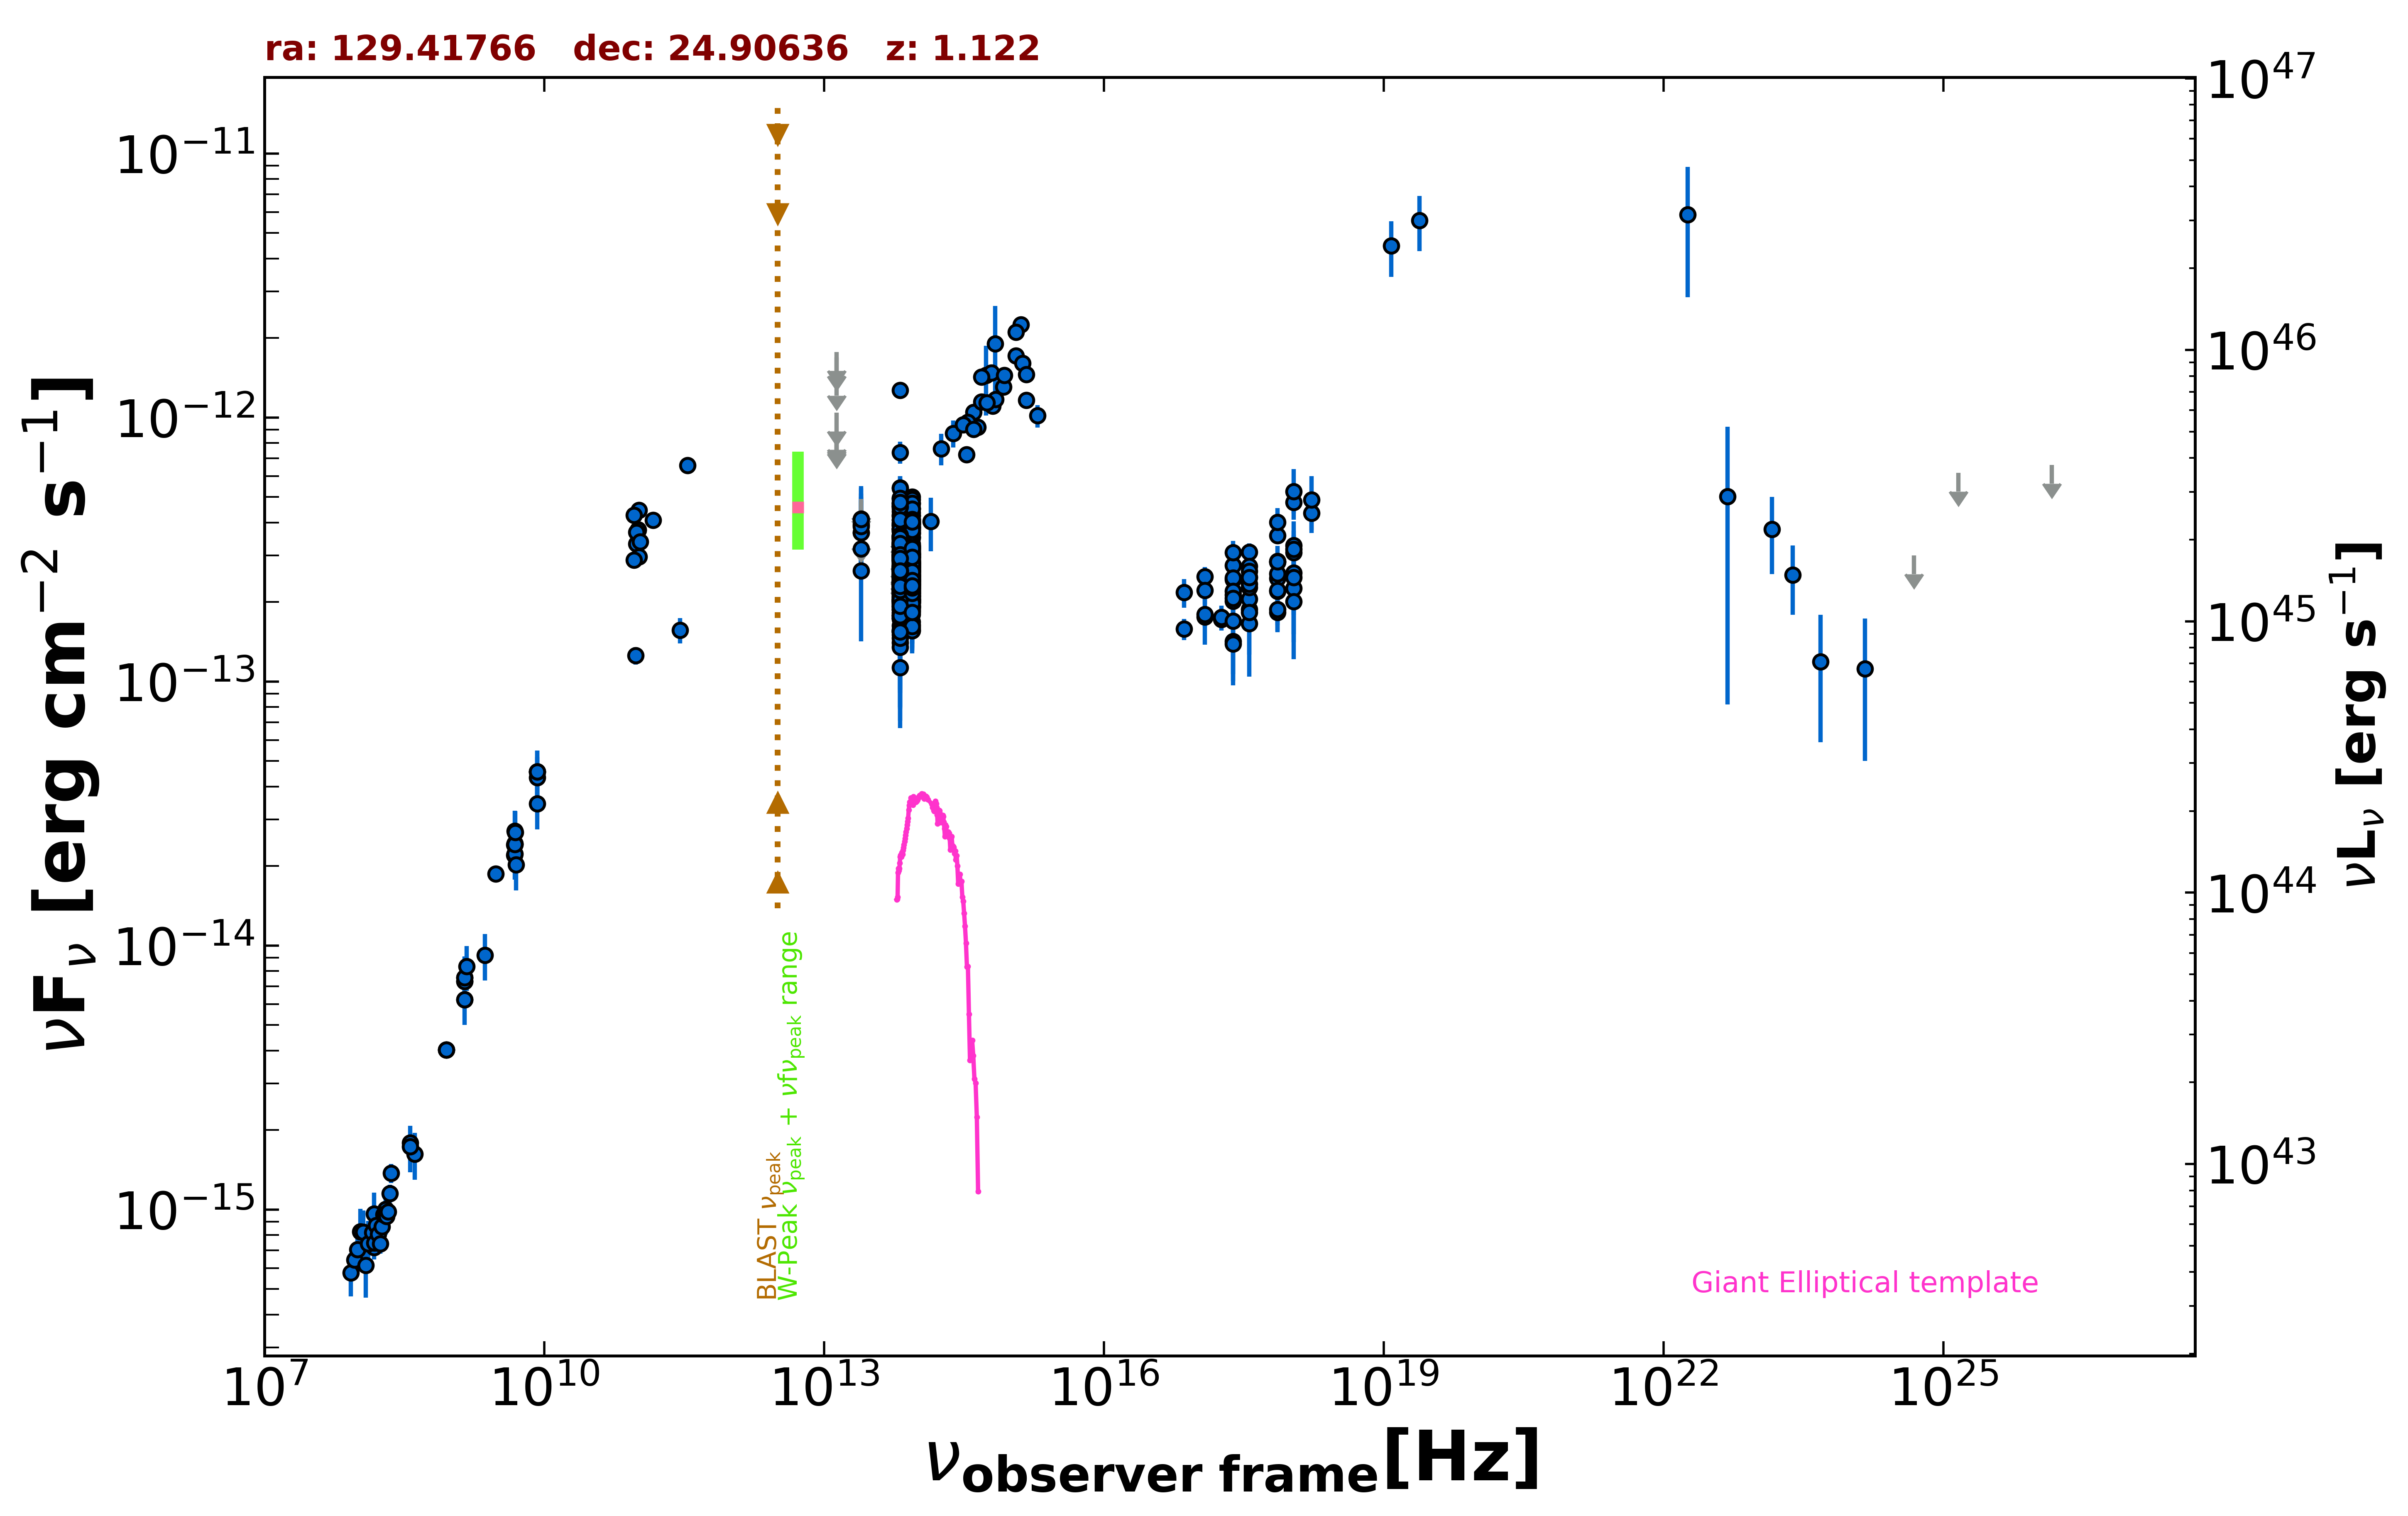

The table this chart was drawn from, first rows:
freq., flux, err_flux, MJD_start, MJD_end, flag, catalog, reference
1.400e+09, 6.247e-15, 2.000e-18, 55000, 55000, , FIRST, White et al. 1997  ApJ  475 479
1.400e+09, 7.307e-15, 2.195e-16, 55000, 55000, , NVSS, Condon et al. 1998  AJ  115  1693
8.870e+08, 4.021e-15, 2.875e-16, 55000, 55000, , RACS, Hale et al. 2021  PASA  38  e058
8.870e+08, 4.021e-15, 2.875e-16, 55000, 55000, , RACS, Hale et al. 2021  PASA  38  e058
8.870e+08, 4.021e-15, 2.875e-16, 55000, 55000, , RACS, Hale et al. 2021  PASA  38  e058
3.000e+09, 1.868e-14, 6.000e-17, 55000, 55000, , VLASSQL, Gordon et al. 2021  ApJS  255  30
2.418e+17, 2.432e-13, 1.925e-14, 55000, 55000, , 4XMM-DR13, Webb et al. 2020  A&A  641  A136
7.253e+16, 1.582e-13, 1.465e-14, 55000, 55000, , 4XMM-DR13, Webb et al. 2020  A&A  641  A136
1.813e+17, 1.721e-13, 1.230e-14, 55000, 55000, , 4XMM-DR13, Webb et al. 2020  A&A  641  A136
3.627e+17, 1.874e-13, 1.120e-14, 55000, 55000, , 4XMM-DR13, Webb et al. 2020  A&A  641  A136
7.253e+17, 2.198e-13, 1.845e-14, 55000, 55000, , 4XMM-DR13, Webb et al. 2020  A&A  641  A136
1.692e+18, 4.349e-13, 7.015e-14, 55000, 55000, , 4XMM-DR13, Webb et al. 2020  A&A  641  A136
2.418e+17, 2.752e-13, 3.100e-14, 55000, 55000, , 4XMM-DR13, Webb et al. 2020  A&A  641  A136
7.253e+16, 2.173e-13, 2.675e-14, 55000, 55000, , 4XMM-DR13, Webb et al. 2020  A&A  641  A136
1.813e+17, 1.749e-13, 1.875e-14, 55000, 55000, , 4XMM-DR13, Webb et al. 2020  A&A  641  A136
3.627e+17, 2.050e-13, 1.805e-14, 55000, 55000, , 4XMM-DR13, Webb et al. 2020  A&A  641  A136
7.253e+17, 2.461e-13, 3.010e-14, 55000, 55000, , 4XMM-DR13, Webb et al. 2020  A&A  641  A136
1.692e+18, 4.872e-13, 1.127e-13, 55000, 55000, , 4XMM-DR13, Webb et al. 2020  A&A  641  A136
2.418e+17, 3.076e-13, 3.380e-14, 55000, 55000, , WGACAT, White et al. 2000  VizieR  IX/31/wgacat
2.418e+17, 2.016e-13, 1.680e-14, 53647, 56552, , 1OUSX, Giommi et al. in preparation
1.209e+17, 1.759e-13, 1.510e-14, 53647, 56552, , 1OUSX, Giommi et al. in preparation
3.627e+17, 2.273e-13, 1.860e-14, 53647, 56552, , 1OUSX, Giommi et al. in preparation
7.253e+17, 2.831e-13, 1.380e-14, 53647, 56552, , 1OUSX, Giommi et al. in preparation
1.088e+18, 3.276e-13, 3.080e-14, 53647, 56552, , 1OUSX, Giommi et al. in preparation
7.253e+17, 3.570e-13, 1.765e-14, 55000, 55000, , 2SXPS, Evans et al. 2020  ApJS  247  54
1.209e+17, 2.501e-13, 2.140e-14, 55000, 55000, , 2SXPS, Evans et al. 2020  ApJS  247  54
3.627e+17, 3.087e-13, 2.545e-14, 55000, 55000, , 2SXPS, Evans et al. 2020  ApJS  247  54
1.088e+18, 4.766e-13, 4.380e-14, 55000, 55000, , 2SXPS, Evans et al. 2020  ApJS  247  54
1.500e+08, 7.191e-16, 7.200e-17, 55000, 55000, , TGSS150, Intema et al. 2017  A&A  598  A781
8.400e+09, 4.549e-14, 0.000e+00, 55000, 55000, , CRATES, Healey et al. 2007  ApJS  171  61
4.800e+09, 2.198e-14, 1.965e-15, 55000, 55000, , GB6, Gregory et al. 1996  ApJS  103  427
4.800e+09, 2.410e-14, 3.215e-15, 55000, 55000, , GB87, Gregory et al. 1992  VizieR  VIII/14/j20…
4.850e+09, 2.415e-14, 0.000e+00, 55000, 55000, , NORTH20, White and Becker  1992  ApJS  79  331
1.400e+09, 7.560e-15, 0.000e+00, 55000, 55000, , NORTH20, White and Becker  1992  ApJS  79  331
3.650e+08, 1.789e-15, 0.000e+00, 55000, 55000, , NORTH20, White and Becker  1992  ApJS  79  331
2.850e+11, 1.567e-13, 1.710e-14, 56973, 56973, , ALMA, Bonato et al. 2019  MNRAS  485  1188
9.506e+10, 1.255e-13, 9.500e-15, 56973, 56973, , ALMA, Bonato et al. 2019  MNRAS  485  1188
1.013e+11, 3.742e-13, 1.875e-14, 57411, 57411, , ALMA, Bonato et al. 2019  MNRAS  485  1188
1.013e+11, 3.761e-13, 1.885e-14, 57411, 57411, , ALMA, Bonato et al. 2019  MNRAS  485  1188
9.749e+10, 3.323e-13, 1.655e-14, 57659, 57659, , ALMA, Bonato et al. 2019  MNRAS  485  1188
9.749e+10, 3.674e-13, 1.835e-14, 57691, 57691, , ALMA, Bonato et al. 2019  MNRAS  485  1188
1.035e+11, 4.450e-13, 2.275e-14, 57701, 57701, , ALMA, Bonato et al. 2019  MNRAS  485  1188
9.150e+10, 4.273e-13, 2.105e-14, 57701, 57701, , ALMA, Bonato et al. 2019  MNRAS  485  1188
3.435e+11, 6.595e-13, 3.435e-14, 57701, 57701, , ALMA, Bonato et al. 2019  MNRAS  485  1188
1.462e+11, 4.078e-13, 2.050e-14, 57758, 57758, , ALMA, Bonato et al. 2019  MNRAS  485  1188
1.064e+11, 3.386e-13, 1.695e-14, 57876, 57876, , ALMA, Bonato et al. 2019  MNRAS  485  1188
1.035e+11, 2.970e-13, 1.445e-14, 57926, 57926, , ALMA, Bonato et al. 2019  MNRAS  485  1188
9.150e+10, 2.882e-13, 1.465e-14, 57926, 57926, , ALMA, Bonato et al. 2019  MNRAS  485  1188
1.389e+14, 4.044e-13, 9.280e-14, 55000, 55000, , 2MASS, Skrutskie et al. 2006  AJ  131  1163
1.804e+14, 7.621e-13, 1.042e-13, 55000, 55000, , 2MASS, Skrutskie et al. 2006  AJ  131  1163
2.427e+14, 8.714e-13, 1.029e-13, 55000, 55000, , 2MASS, Skrutskie et al. 2006  AJ  131  1163
8.817e+13, 3.039e-13, 2.750e-15, 55000, 55000, , UNWISE, Schlafly et al. 2019  ApJS  240  30
6.517e+13, 3.019e-13, 4.150e-15, 55000, 55000, , UNWISE, Schlafly et al. 2019  ApJS  240  30
8.817e+13, 2.626e-13, 8.950e-15, 55000, 55000, , WISE, Wright et al. 2010  AJ  140  1868
6.517e+13, 2.696e-13, 1.215e-14, 55000, 55000, , WISE, Wright et al. 2010  AJ  140  1868
2.498e+13, 3.182e-13, 4.560e-14, 55000, 55000, , WISE, Wright et al. 2010  AJ  140  1868
1.363e+13, 5.664e-13, 1.683e-13, 55000, 55000, , WISE, Wright et al. 2010  AJ  140  1868
8.817e+13, 4.063e-13, 2.775e-14, 57690, 57690, , NEOWISE, Mainzer et al. 2014  ApJ  792  30
6.517e+13, 4.412e-13, 4.845e-14, 57690, 57690, , NEOWISE, Mainzer et al. 2014  ApJ  792  30
8.817e+13, 4.251e-13, 2.820e-14, 57691, 57691, , NEOWISE, Mainzer et al. 2014  ApJ  792  30
... 615 more rows
